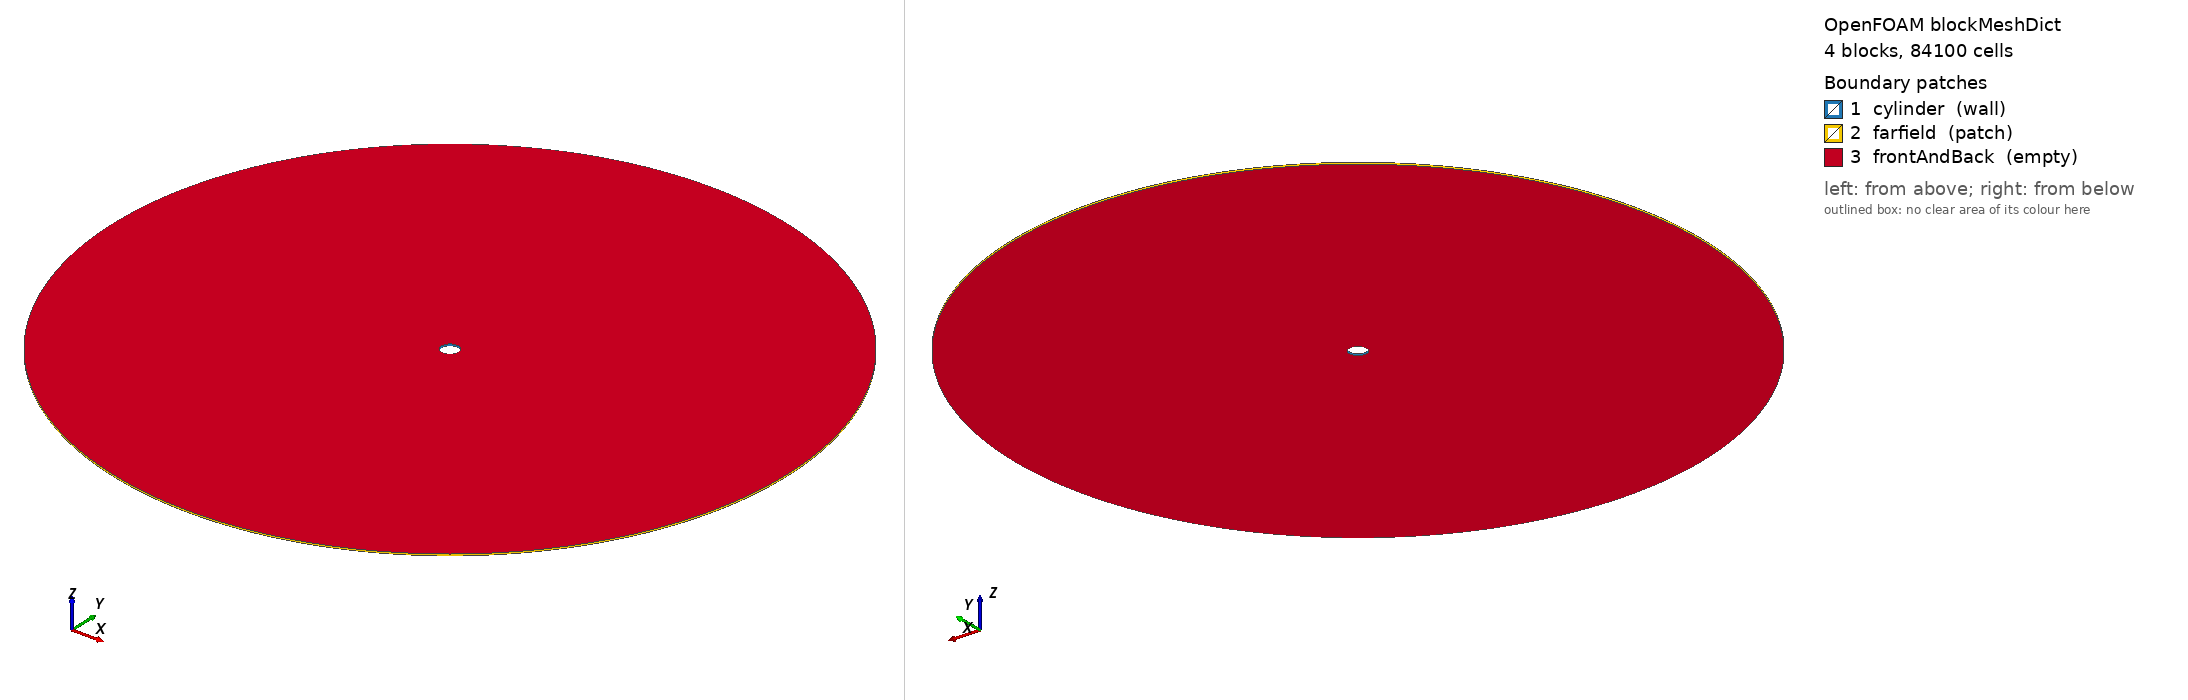

OpenFOAM case: the mesh blockMesh builds from blockMeshDict, 4 block(s), 84100 cells. Boundary patches (legend numbers): 1 cylinder (wall), 2 farfield (patch), 3 frontAndBack (empty). Left view from above one corner, right view from below the opposite corner. Boundary conditions: 0 field file(s) under 0/; 0 of 3 drawn patches have an entry in a shipped field file.

=== system/blockMeshDict ===
FoamFile
{
    version     2.0;
    format      ascii;
    class       dictionary;
    location    "system";
    object      blockMeshDict;
}

convertToMeters 1;

vertices
(
    (0.35355339 -0.35355339 0)
    (0.35355339 0.35355339 0)
    (-0.35355339 0.35355339 0)
    (-0.35355339 -0.35355339 0)
    (14.142136 -14.142136 0)
    (14.142136 14.142136 0)
    (-14.142136 14.142136 0)
    (-14.142136 -14.142136 0)
    (0.35355339 -0.35355339 0.1)
    (0.35355339 0.35355339 0.1)
    (-0.35355339 0.35355339 0.1)
    (-0.35355339 -0.35355339 0.1)
    (14.142136 -14.142136 0.1)
    (14.142136 14.142136 0.1)
    (-14.142136 14.142136 0.1)
    (-14.142136 -14.142136 0.1)
);

blocks
(
    hex (0 4 5 1 8 12 13 9) (145 145 1) simpleGrading (600.097 1 1)
    hex (1 5 6 2 9 13 14 10) (145 145 1) simpleGrading (600.097 1 1)
    hex (2 6 7 3 10 14 15 11) (145 145 1) simpleGrading (600.097 1 1)
    hex (3 7 4 0 11 15 12 8) (145 145 1) simpleGrading (600.097 1 1)
);

edges
(
    arc 0 1 (0.5 0 0)
    arc 8 9 (0.5 0 0.1)
    arc 4 5 (20 0 0)
    arc 12 13 (20 0 0.1)
    arc 1 2 (3.061617e-17 0.5 0)
    arc 9 10 (3.061617e-17 0.5 0.1)
    arc 5 6 (1.2246468e-15 20 0)
    arc 13 14 (1.2246468e-15 20 0.1)
    arc 2 3 (-0.5 6.123234e-17 0)
    arc 10 11 (-0.5 6.123234e-17 0.1)
    arc 6 7 (-20 2.4492936e-15 0)
    arc 14 15 (-20 2.4492936e-15 0.1)
    arc 3 0 (-9.184851e-17 -0.5 0)
    arc 11 8 (-9.184851e-17 -0.5 0.1)
    arc 7 4 (-3.6739404e-15 -20 0)
    arc 15 12 (-3.6739404e-15 -20 0.1)
);

boundary
(
    cylinder
    {
        type wall;
        faces
        (
            (0 1 9 8)
            (1 2 10 9)
            (2 3 11 10)
            (3 0 8 11)
        );
    }
    farfield
    {
        type patch;
        faces
        (
            (4 5 13 12)
            (5 6 14 13)
            (6 7 15 14)
            (7 4 12 15)
        );
    }
    frontAndBack
    {
        type empty;
        faces
        (
            (0 4 5 1)
            (8 12 13 9)
            (1 5 6 2)
            (9 13 14 10)
            (2 6 7 3)
            (10 14 15 11)
            (3 7 4 0)
            (11 15 12 8)
        );
    }
);

mergePatchPairs
(
);
